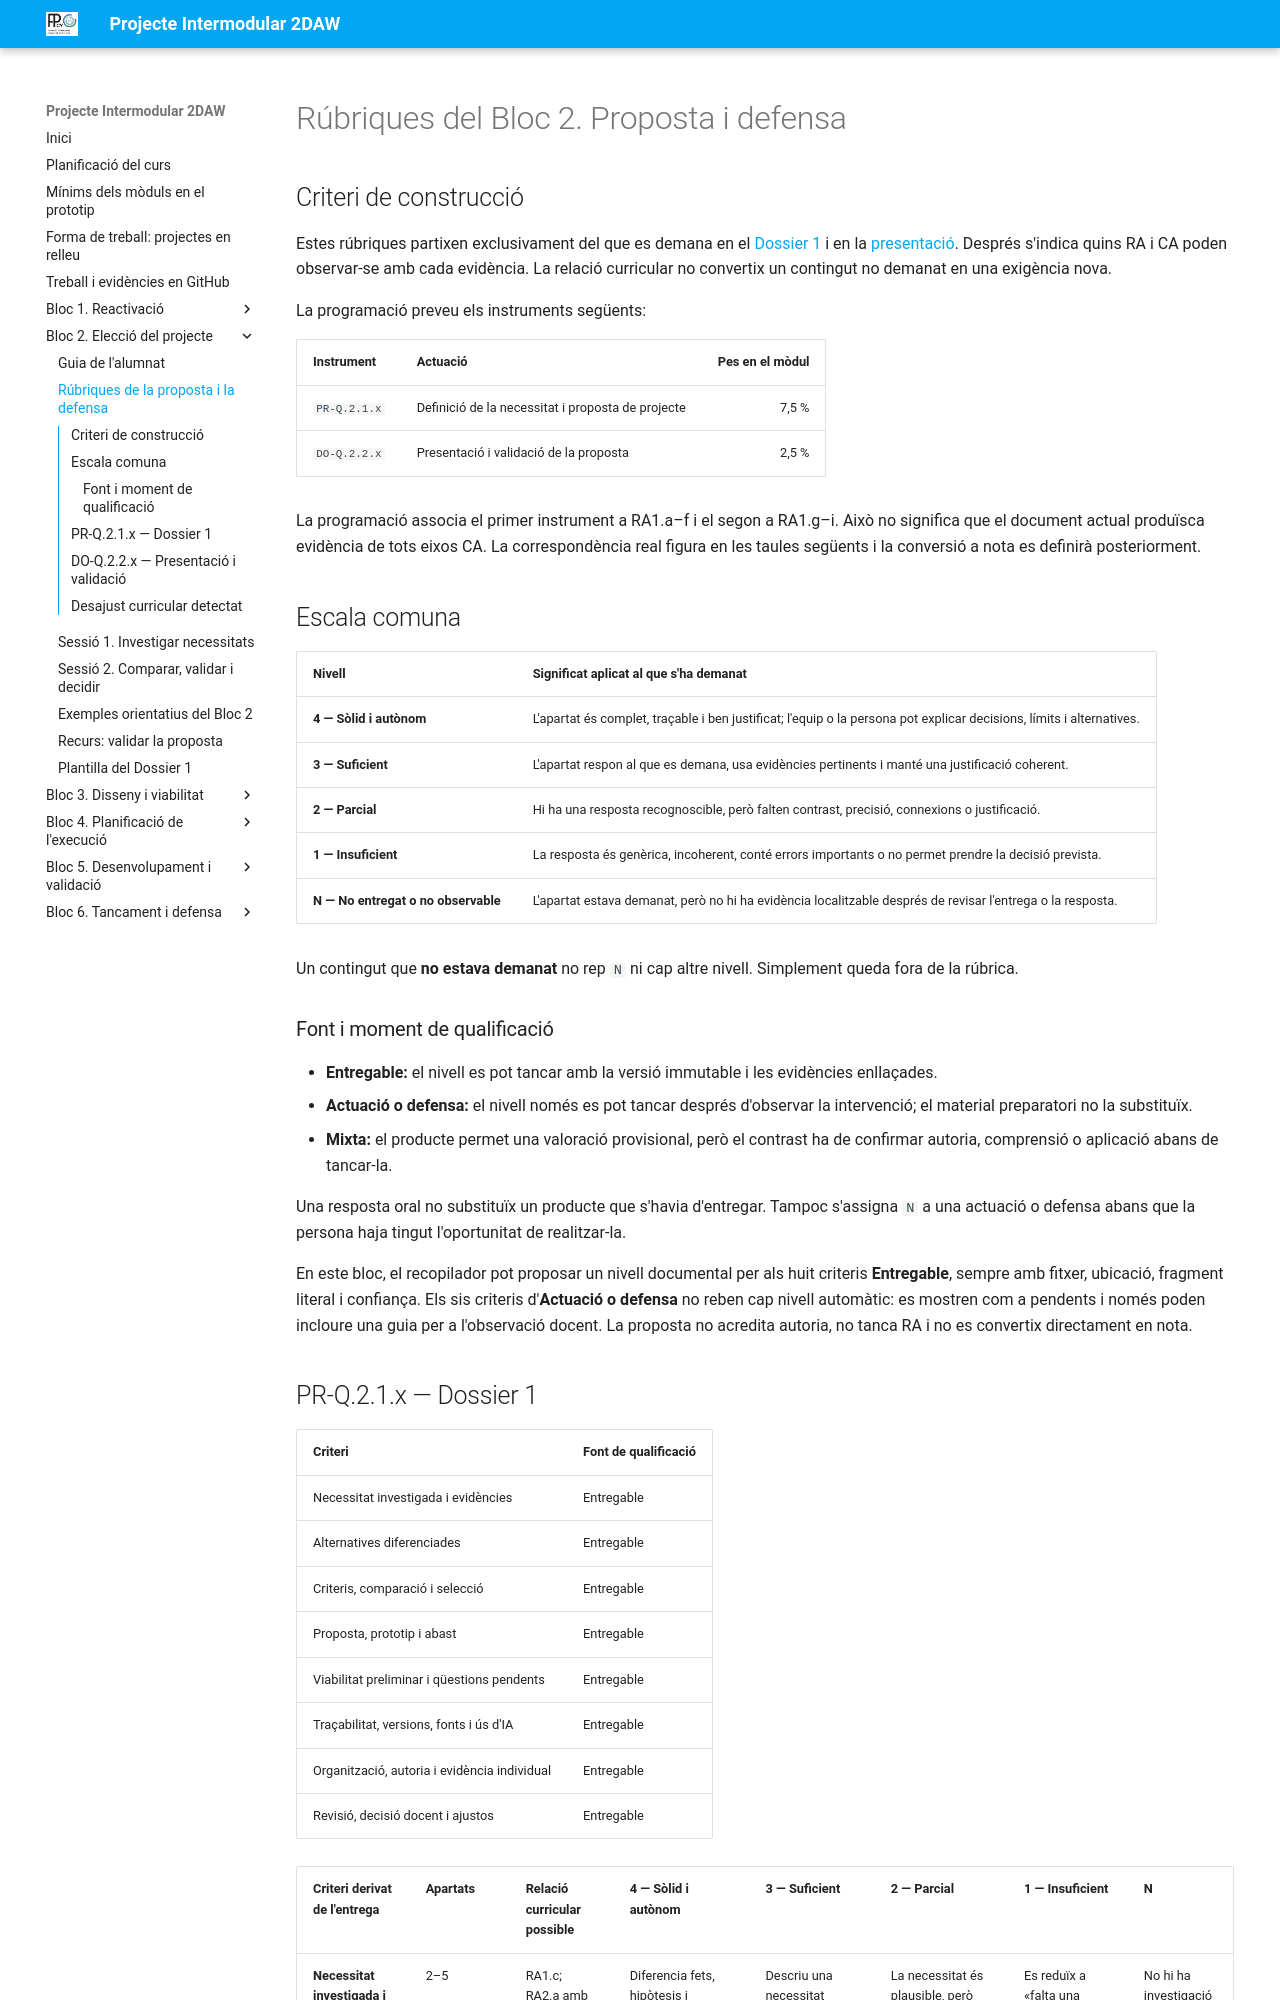

repository: cipfpbatoi/pi2627 · page: bloc2-rubriques.html · generator: mkdocs

# Rúbriques del Bloc 2. Proposta i defensa

## Criteri de construcció

Estes rúbriques partixen exclusivament del que es demana en el [Dossier 1](bloc2-dossier1.md) i en la [presentació](bloc2-sessio3.md). Després s'indica quins RA i CA poden observar-se amb cada evidència. La relació curricular no convertix un contingut no demanat en una exigència nova.

La programació preveu els instruments següents:

| Instrument | Actuació | Pes en el mòdul |
| --- | --- | ---: |
| `PR-Q.2.1.x` | Definició de la necessitat i proposta de projecte | 7,5 % |
| `DO-Q.2.2.x` | Presentació i validació de la proposta | 2,5 % |

La programació associa el primer instrument a RA1.a–f i el segon a RA1.g–i. Això no significa que el document actual produïsca evidència de tots eixos CA. La correspondència real figura en les taules següents i la conversió a nota es definirà posteriorment.

## Escala comuna

| Nivell | Significat aplicat al que s'ha demanat |
| --- | --- |
| **4 — Sòlid i autònom** | L'apartat és complet, traçable i ben justificat; l'equip o la persona pot explicar decisions, límits i alternatives. |
| **3 — Suficient** | L'apartat respon al que es demana, usa evidències pertinents i manté una justificació coherent. |
| **2 — Parcial** | Hi ha una resposta recognoscible, però falten contrast, precisió, connexions o justificació. |
| **1 — Insuficient** | La resposta és genèrica, incoherent, conté errors importants o no permet prendre la decisió prevista. |
| **N — No entregat o no observable** | L'apartat estava demanat, però no hi ha evidència localitzable després de revisar l'entrega o la resposta. |

Un contingut que **no estava demanat** no rep `N` ni cap altre nivell. Simplement queda fora de la rúbrica.

### Font i moment de qualificació

- **Entregable:** el nivell es pot tancar amb la versió immutable i les evidències enllaçades.
- **Actuació o defensa:** el nivell només es pot tancar després d'observar la intervenció; el material preparatori no la substituïx.
- **Mixta:** el producte permet una valoració provisional, però el contrast ha de confirmar autoria, comprensió o aplicació abans de tancar-la.

Una resposta oral no substituïx un producte que s'havia d'entregar. Tampoc s'assigna `N` a una actuació o defensa abans que la persona haja tingut l'oportunitat de realitzar-la.

En este bloc, el recopilador pot proposar un nivell documental per als huit criteris **Entregable**, sempre amb fitxer, ubicació, fragment literal i confiança. Els sis criteris d'**Actuació o defensa** no reben cap nivell automàtic: es mostren com a pendents i només poden incloure una guia per a l'observació docent. La proposta no acredita autoria, no tanca RA i no es convertix directament en nota.
